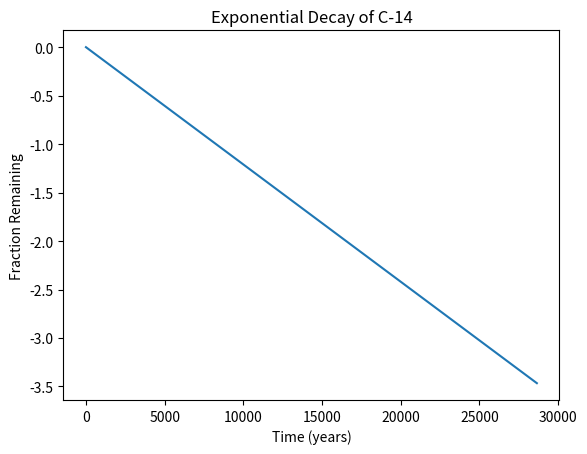

Here is the Python script that generated this plot:
#!/usr/bin/env python3
import numpy as np
import matplotlib.pyplot as plt

x = np.arange(0, 28651, 5730)
r = np.log(0.5)
t = 5730
y = np.exp((r / t) * x)

plt.xlabel('Time (years)')
plt.ylabel('Fraction Remaining')
plt.title('Exponential Decay of C-14')
ly = np.log(y)
plt.plot(x, ly)
plt.show()
